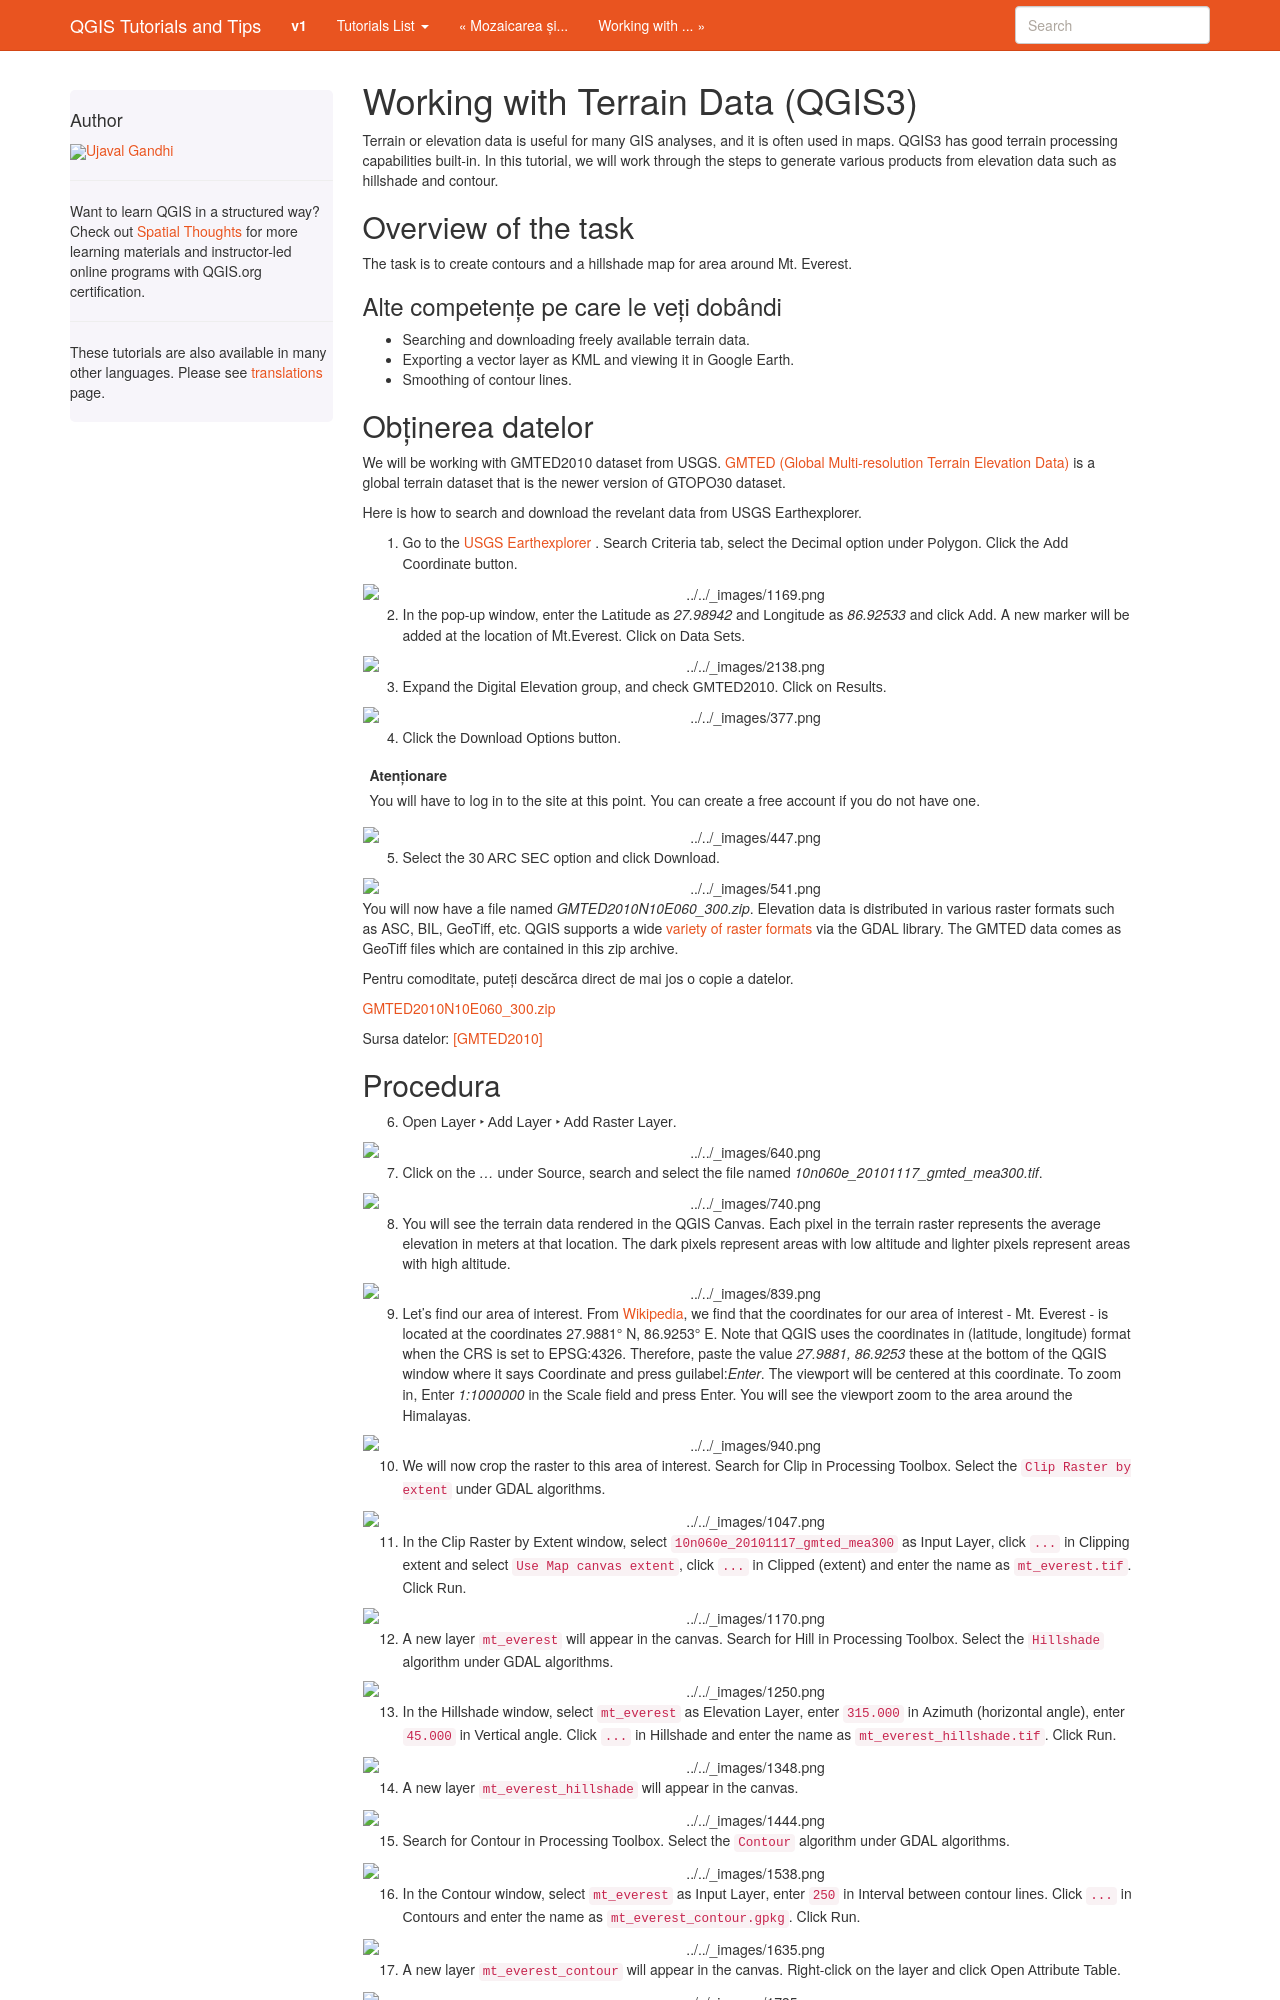

repository: spatialthoughts/qgis-tutorials · page: ro/docs/3/working_with_terrain.html · generator: sphinx

Working with Terrain Data (QGIS3)
=================================

Terrain or elevation data is useful for many GIS analyses, and it is often used
in maps. QGIS3 has good terrain processing capabilities built-in. In this
tutorial, we will work through the steps to generate various products from
elevation data such as hillshade and contour.

Overview of the task
--------------------

The task is to create contours and a hillshade map for area around Mt. Everest.

Other skills you will learn
^^^^^^^^^^^^^^^^^^^^^^^^^^^
- Searching and downloading freely available terrain data.
- Exporting a vector layer as KML and viewing it in Google Earth.
- Smoothing of contour lines. 

Get the data
------------

We will be working with GMTED2010 dataset from USGS. `GMTED (Global Multi-resolution
Terrain Elevation Data)
<https://eros.usgs.gov/#/Find_Data/Products_and_Data_Available/GMTED2010>`_ is a global terrain dataset that is the newer version
of GTOPO30 dataset.

Here is how to search and download the revelant data from USGS Earthexplorer.

1. Go to the `USGS Earthexplorer <http://earthexplorer.usgs.gov/>`_ .
   :guilabel:`Search Criteria` tab, select the :guilabel:`Decimal` option under :guilabel:`Polygon`. Click the :guilabel:`Add Coordinate` button.

.. image:: /static/3/working_with_terrain/images/1.png
   :align: center

2. In the pop-up window, enter the :guilabel:`Latitude` as `27.98942` and :guilabel:`Longitude` as `86.92533` and click :guilabel:`Add`. A new marker will be added at the location of Mt.Everest. Click on :guilabel:`Data Sets`. 

.. image:: /static/3/working_with_terrain/images/2.png
   :align: center

3. Expand the :guilabel:`Digital Elevation` group, and check :guilabel:`GMTED2010`. Click on :guilabel:`Results`.

.. image:: /static/3/working_with_terrain/images/3.png
   :align: center

4. Click the :guilabel:`Download Options` button. 

.. warning::
    You will have to log in to the site at this point. You can create a free account if you do not have one.

.. image:: /static/3/working_with_terrain/images/4.png
   :align: center


5. Select the :guilabel:`30 ARC SEC` option and click :guilabel:`Download`.

.. image:: /static/3/working_with_terrain/images/5.png
   :align: center

You will now have a file named `GMTED2010N10E060_300.zip`. Elevation data is
distributed in various raster formats such as ASC, BIL, GeoTiff, etc.
QGIS supports a wide `variety of raster formats
<https://www.gdal.org/formats_list.html>`_ via the GDAL library. The GMTED
data comes as GeoTiff files which are contained in this zip archive.

For convenience, you can download a copy of the data directly from below.

`GMTED2010N10E060_300.zip <https://www.qgistutorials.com/downloads/GMTED2010N10E060_300.zip>`_


Data Source: [GMTED2010]_
